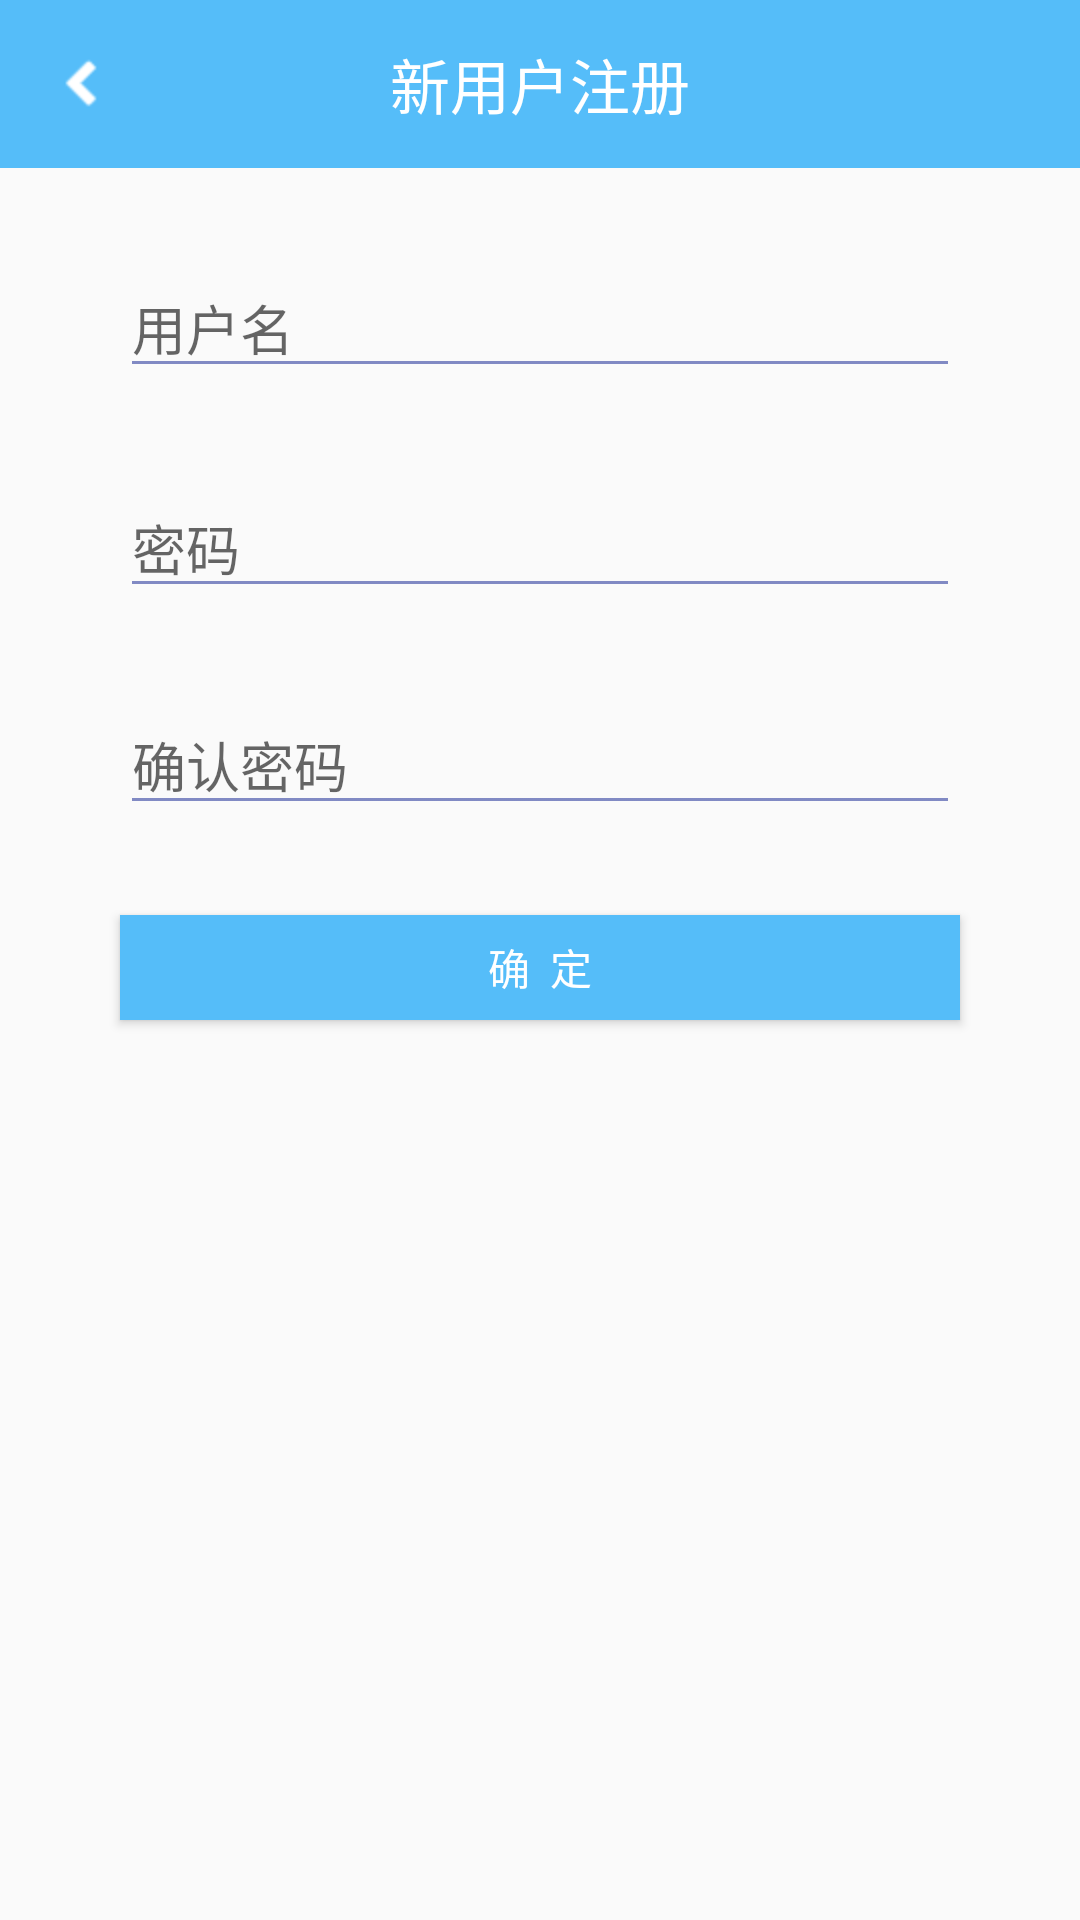

Android layout source for this screen:
<!-- AndroidManifest.xml: application theme AppTheme -->
<!-- res/layout/activity_new_user.xml -->
<?xml version="1.0" encoding="utf-8"?>
<android.support.constraint.ConstraintLayout xmlns:android="http://schemas.android.com/apk/res/android"
    xmlns:app="http://schemas.android.com/apk/res-auto"
    xmlns:tools="http://schemas.android.com/tools"
    android:layout_width="match_parent"
    android:layout_height="match_parent"
    tools:context="com.zws.team_project.NewUserActivity">

    <android.support.v7.widget.Toolbar
        android:id="@+id/toolbar2"
        android:layout_width="0dp"
        android:layout_height="56dp"
        android:background="#55bdf9"
        android:minHeight="?attr/actionBarSize"
        android:theme="?attr/actionBarTheme"
        app:layout_constraintLeft_toLeftOf="parent"
        app:layout_constraintRight_toRightOf="parent"
        app:layout_constraintTop_toTopOf="parent" />
    <TextView
        android:id="@+id/textView2"
        android:layout_width="wrap_content"
        android:layout_height="wrap_content"
        android:layout_marginBottom="8dp"
        android:layout_marginLeft="8dp"
        android:layout_marginRight="8dp"
        android:layout_marginTop="8dp"
        android:text="新用户注册"
        android:textSize="20dp"
        android:textColor="#ffffff"
        app:layout_constraintBottom_toBottomOf="@+id/toolbar2"
        app:layout_constraintLeft_toLeftOf="@+id/toolbar2"
        app:layout_constraintRight_toRightOf="@+id/toolbar2"
        app:layout_constraintTop_toTopOf="@+id/toolbar2"
        android:layout_marginStart="8dp"
        android:layout_marginEnd="8dp" />

    <ImageButton
        android:id="@+id/imageButton"
        android:layout_width="55dp"
        android:layout_height="55dp"
        android:background="@android:color/transparent"
        android:elevation="0dp"
        app:srcCompat="@mipmap/fanhui"
        tools:layout_editor_absoluteX="0dp"
        tools:layout_editor_absoluteY="0dp" />

    <EditText
        android:id="@+id/phoneNumber"
        android:layout_width="280dp"
        android:layout_height="wrap_content"
        android:ems="10"
        android:hint="用户名"
        android:inputType="textPersonName"
        android:layout_marginTop="30dp"
        app:layout_constraintTop_toBottomOf="@+id/toolbar2"
        android:layout_marginRight="30dp"
        app:layout_constraintRight_toRightOf="parent"
        android:layout_marginLeft="30dp"
        app:layout_constraintLeft_toLeftOf="parent" />

    <EditText
        android:id="@+id/passWord"
        android:layout_width="280dp"
        android:layout_height="wrap_content"
        android:ems="10"
        android:hint="密码"
        android:inputType="textPassword"
        android:layout_marginTop="30dp"
        app:layout_constraintTop_toBottomOf="@+id/phoneNumber"
        android:layout_marginRight="30dp"
        app:layout_constraintRight_toRightOf="parent"
        android:layout_marginLeft="30dp"
        app:layout_constraintLeft_toLeftOf="parent" />

    <EditText
        android:id="@+id/passWord_2"
        android:layout_width="280dp"
        android:layout_height="wrap_content"
        android:ems="10"
        android:hint="确认密码"
        android:inputType="textPassword"
        android:layout_marginTop="29dp"
        app:layout_constraintTop_toBottomOf="@+id/passWord"
        android:layout_marginRight="30dp"
        app:layout_constraintRight_toRightOf="parent"
        android:layout_marginLeft="30dp"
        app:layout_constraintLeft_toLeftOf="parent" />

    <Button
        android:id="@+id/new_user"
        android:layout_width="280dp"
        android:layout_height="35dp"
        android:layout_marginLeft="30dp"
        android:layout_marginRight="30dp"
        android:layout_marginTop="30dp"
        android:background="#55bdf9"
        android:onClick="new_user"
        android:text="确  定"
        android:textColor="#ffffff"
        app:layout_constraintLeft_toLeftOf="parent"
        app:layout_constraintRight_toRightOf="parent"
        app:layout_constraintTop_toBottomOf="@+id/passWord_2" />

</android.support.constraint.ConstraintLayout>
<!-- resources referenced by this layout -->
<resources>
  <!-- mipmap fanhui: png bitmap (mipmap-hdpi, 414 bytes) -->
  <style name="AppTheme" parent="Theme.AppCompat.Light.NoActionBar">
          
          <item name="colorPrimary">@color/colorPrimary</item>
          <item name="colorPrimaryDark">@color/colorPrimaryDark</item>
          <item name="colorAccent">@color/colorAccent</item>
          
          <item name="colorControlActivated">@color/color1</item>
          
          <item name="trackTint">@color/colorAccent</item>
          
          <item name="android:colorForeground">@color/colorPrimaryDark</item>
      </style>
  <color name="colorPrimary">#3F51B5</color>
  <color name="colorPrimaryDark">#303F9F</color>
  <color name="colorAccent">#FF4081</color>
  <color name="color1">#1E90FF</color>
</resources>
